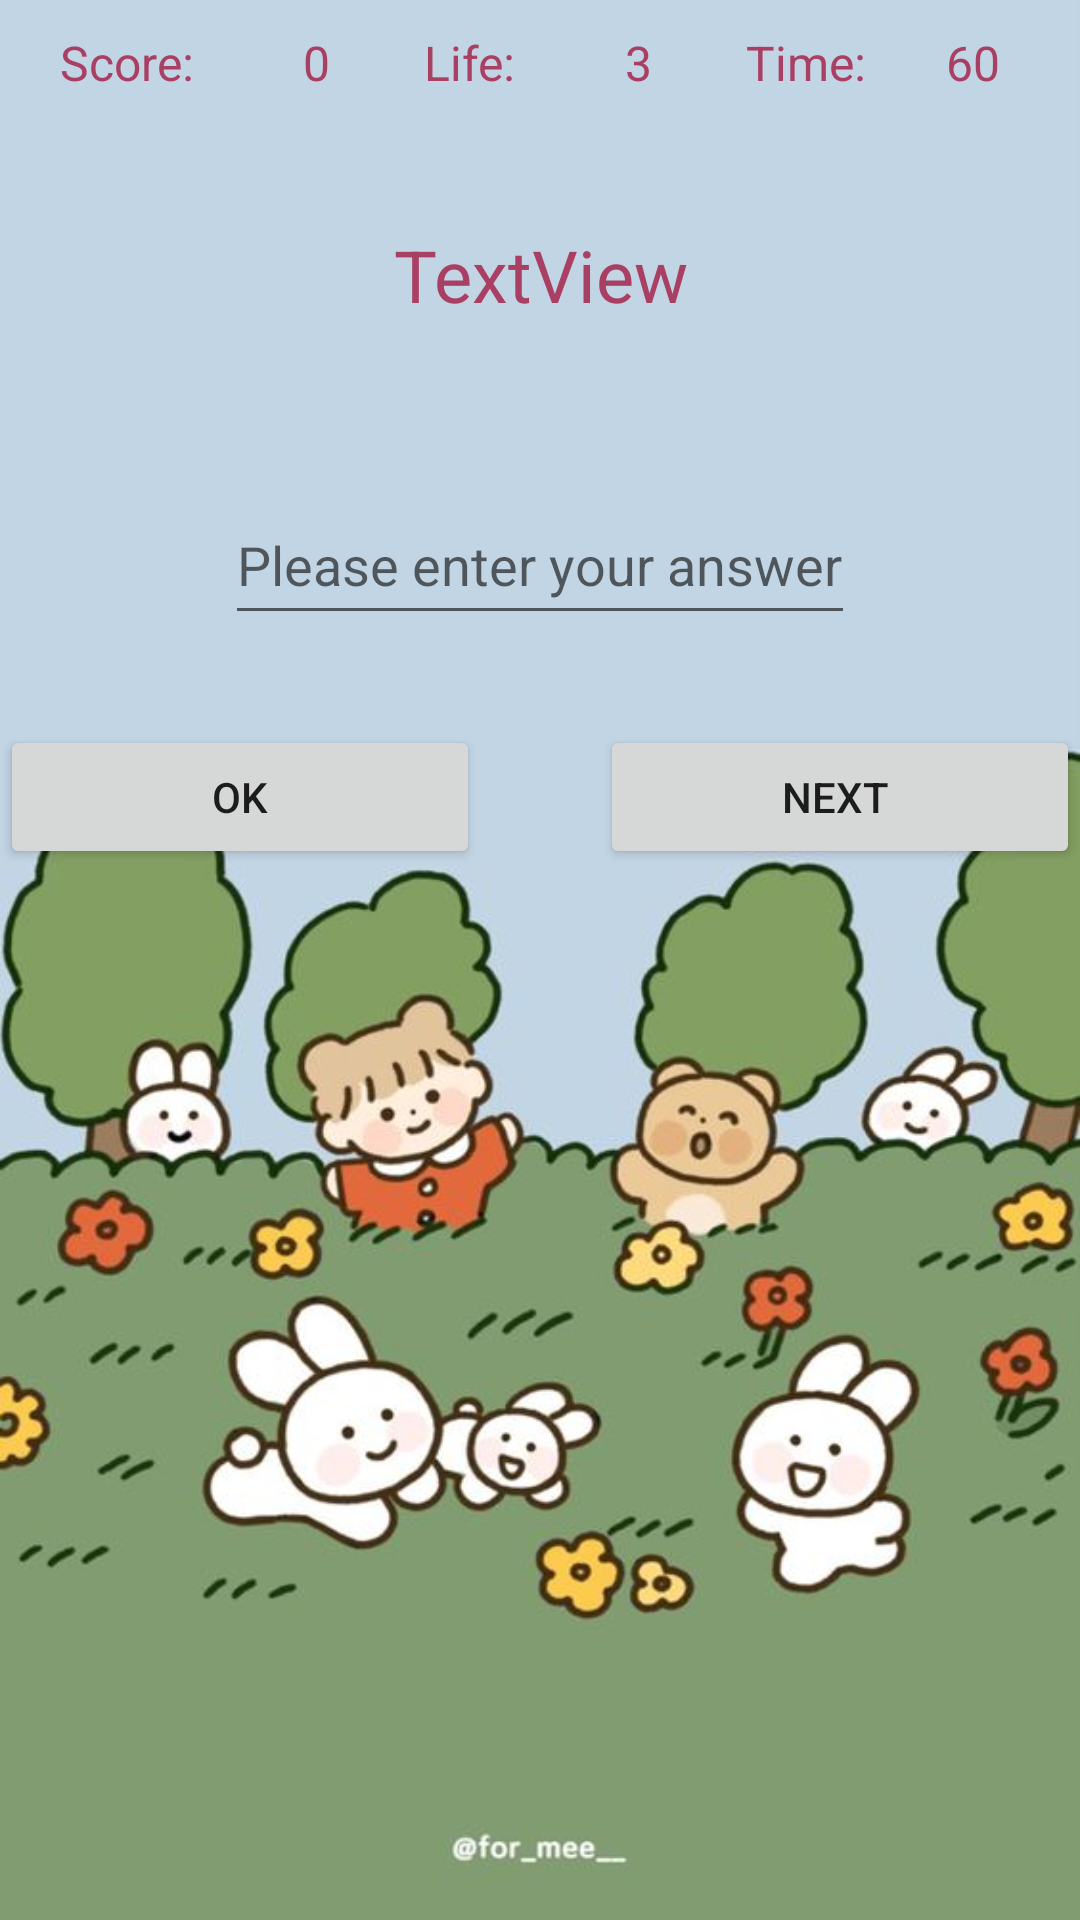

Here is an Android app screen rendered from its layout file. Give the layout XML and the strings, colors and styles it references.
<!-- AndroidManifest.xml: application theme Theme.MathGame -->
<!-- res/layout/activity_game.xml -->
<?xml version="1.0" encoding="utf-8"?>
<LinearLayout xmlns:android="http://schemas.android.com/apk/res/android"
    android:layout_width="match_parent"
    android:layout_height="match_parent"
    android:background="@drawable/second"
    android:gravity="center"
    android:orientation="vertical">

    <LinearLayout
        android:layout_width="match_parent"
        android:layout_height="wrap_content"
        android:orientation="horizontal">

        <TextView
            android:id="@+id/textView6"
            android:layout_width="wrap_content"
            android:layout_height="wrap_content"
            android:layout_marginStart="20dp"
            android:layout_marginLeft="20dp"
            android:layout_marginTop="10dp"
            android:layout_weight="1"
            android:text="Score:"
            android:textColor="@color/pink"
            android:textSize="16sp" />

        <TextView
            android:id="@+id/score"
            android:layout_width="wrap_content"
            android:layout_height="wrap_content"
            android:layout_marginStart="5dp"
            android:layout_marginLeft="5dp"
            android:layout_marginTop="10dp"
            android:layout_weight="1"
            android:paddingLeft="5dp"
            android:text="0"
            android:textColor="@color/pink"
            android:textSize="16sp" />

        <TextView
            android:id="@+id/textView4"
            android:layout_width="wrap_content"
            android:layout_height="wrap_content"
            android:layout_marginStart="5dp"
            android:layout_marginLeft="5dp"
            android:layout_marginTop="10dp"
            android:layout_weight="1"
            android:text="Life:"
            android:textColor="@color/pink"
            android:textSize="16sp" />

        <TextView
            android:id="@+id/life"
            android:layout_width="wrap_content"
            android:layout_height="wrap_content"
            android:layout_marginStart="5dp"
            android:layout_marginLeft="5dp"
            android:layout_marginTop="10dp"
            android:layout_weight="1"
            android:paddingLeft="5dp"
            android:text="3"
            android:textColor="@color/pink"
            android:textSize="16sp" />

        <TextView
            android:id="@+id/textView"
            android:layout_width="wrap_content"
            android:layout_height="wrap_content"
            android:layout_marginStart="5dp"
            android:layout_marginLeft="5dp"
            android:layout_marginTop="10dp"
            android:layout_weight="1"
            android:text="Time:"
            android:textColor="@color/pink"
            android:textSize="16sp" />

        <TextView
            android:id="@+id/time"
            android:layout_width="wrap_content"
            android:layout_height="wrap_content"
            android:layout_marginTop="10dp"
            android:layout_weight="1"
            android:text="60"
            android:textColor="@color/pink"
            android:textSize="16sp" />

    </LinearLayout>

    <TextView
        android:id="@+id/question"
        android:layout_width="200dp"
        android:layout_height="100dp"
        android:layout_marginTop="10dp"
        android:gravity="center"
        android:text="TextView"
        android:textColor="@color/pink"
        android:textSize="24sp" />

    <EditText
        android:id="@+id/answer"
        android:layout_width="wrap_content"
        android:layout_height="50dp"
        android:layout_marginTop="20dp"
        android:ems="10"
        android:hint="Please enter your answer here"
        android:inputType="textPersonName"
        android:textColor="@color/white" />

    <LinearLayout
        android:layout_width="match_parent"
        android:layout_height="match_parent"
        android:orientation="horizontal">

        <Button
            android:id="@+id/buttonOk"
            android:layout_width="wrap_content"
            android:layout_height="wrap_content"
            android:layout_marginTop="30dp"
            android:layout_marginEnd="20dp"
            android:layout_marginRight="20dp"
            android:layout_weight="1"
            android:text="OK" />

        <Button
            android:id="@+id/buttonNext"
            android:layout_width="wrap_content"
            android:layout_height="wrap_content"
            android:layout_marginStart="20dp"
            android:layout_marginLeft="20dp"
            android:layout_marginTop="30dp"
            android:layout_weight="1"
            android:text="Next " />
    </LinearLayout>
</LinearLayout>
<!-- resources referenced by this layout -->
<resources>
  <color name="pink">#A94064</color>
  <color name="white">#FFFFFFFF</color>
  <!-- drawable second: jpg bitmap (drawable, 38812 bytes) -->
  <style name="Theme.MathGame" parent="Theme.MaterialComponents.DayNight.DarkActionBar">
          
          <item name="colorPrimary">@color/pink</item>
          <item name="colorPrimaryVariant">@color/pink</item>
          <item name="colorOnPrimary">@color/white</item>
          
          <item name="colorSecondary">@color/teal_200</item>
          <item name="colorSecondaryVariant">@color/teal_700</item>
          <item name="colorOnSecondary">@color/black</item>
          
          <item name="android:statusBarColor" tools:targetApi="l">?attr/colorPrimaryVariant</item>
          
      </style>
  <color name="teal_200">#FF03DAC5</color>
  <color name="teal_700">#FF018786</color>
  <color name="black">#FF000000</color>
</resources>
